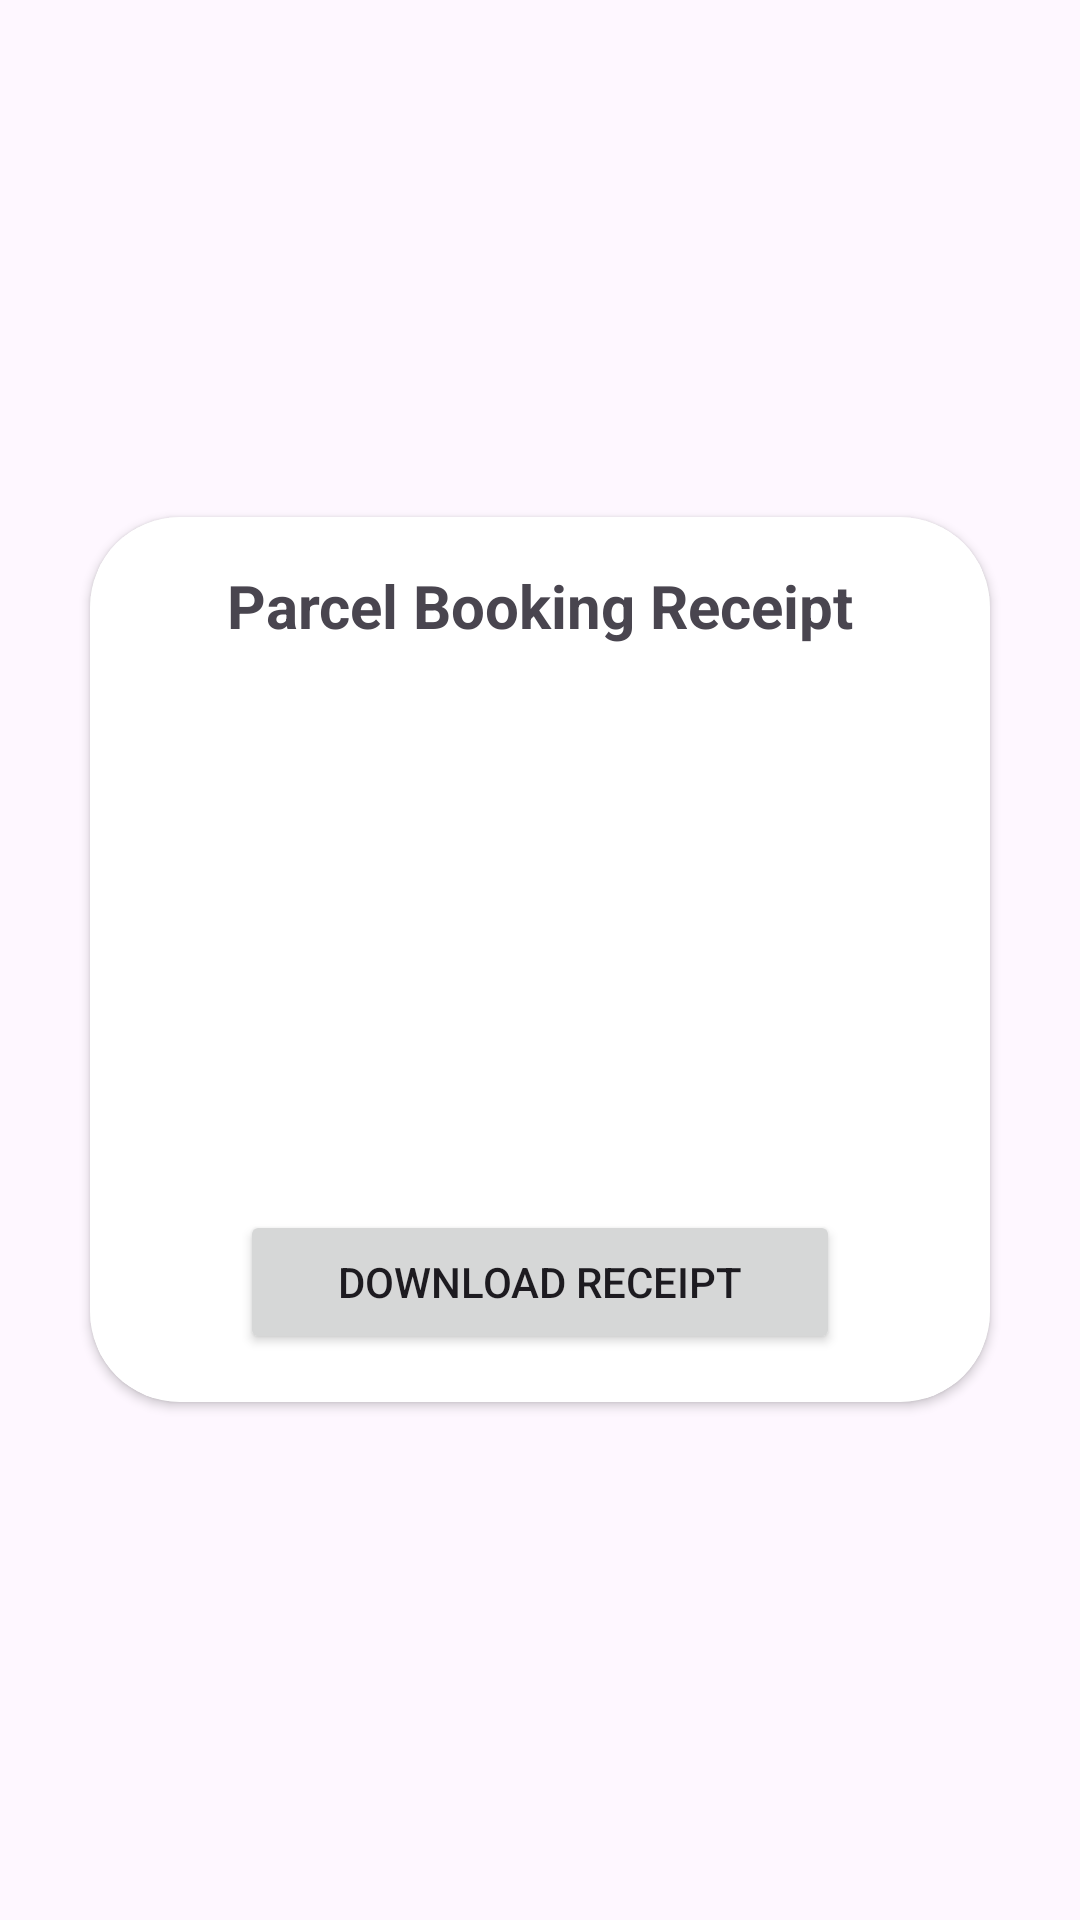

Here is an Android app screen rendered from its layout file. Give the layout XML and the strings, colors and styles it references.
<!-- AndroidManifest.xml: application theme Theme.Espress -->
<!-- res/layout/activity_parcel_receipt.xml -->
<?xml version="1.0" encoding="utf-8"?>
<LinearLayout
    xmlns:android="http://schemas.android.com/apk/res/android"
    xmlns:app="http://schemas.android.com/apk/res-auto"
    xmlns:tools="http://schemas.android.com/tools"
    android:id="@+id/main"
    android:layout_width="match_parent"
    android:layout_height="match_parent"
    android:orientation="vertical"
    android:gravity="center"
    tools:context=".ParcelReceiptActivity">
    <androidx.cardview.widget.CardView
        android:layout_width="match_parent"
        android:layout_height="wrap_content"
        android:layout_margin="30dp"
        app:cardCornerRadius="30dp"
        app:cardMaxElevation="30dp"
        android:backgroundTint="@color/white"
        android:background="@drawable/custom_edit_text">
        <LinearLayout
            android:id="@+id/receiptLayout"
            android:layout_width="match_parent"
            android:layout_height="wrap_content"
            android:orientation="vertical"
            android:background="@android:color/white"
            android:padding="16dp"
            android:elevation="2dp">
            <TextView
                android:id="@+id/tvTitle"
                android:text="Parcel Booking Receipt"
                android:textSize="20sp"
                android:textStyle="bold"
                android:gravity="center"
                android:layout_width="match_parent"
                android:layout_height="wrap_content"
                android:paddingBottom="12dp" />
            <TextView
                android:id="@+id/tvPassengerName"
                android:layout_width="match_parent"
                android:layout_height="wrap_content"
                android:layout_gravity="center"
                android:textAlignment="center"
                tools:text="name" />
            <TextView
                android:id="@+id/tvPassengerEmail"
                android:layout_width="match_parent"
                android:layout_height="wrap_content"
                android:layout_gravity="center"
                android:textAlignment="center"
                tools:text="Email" />
            <TextView
                android:id="@+id/tvPassengerPhone"
                android:layout_width="match_parent"
                android:layout_height="wrap_content"
                android:layout_gravity="center"
                android:textAlignment="center"
                tools:text="Phone" />
            <TextView
                android:id="@+id/tvBookingDate"
                android:layout_width="match_parent"
                android:layout_height="wrap_content"
                android:layout_gravity="center"
                android:textAlignment="center"
                tools:text="Date" />
            <TextView
                android:id="@+id/tvDeparture"
                android:layout_width="match_parent"
                android:layout_height="wrap_content"
                android:layout_gravity="center"
                android:textAlignment="center"
                tools:text="Time" />
            <TextView
                android:id="@+id/tvDestination"
                android:layout_width="match_parent"
                android:layout_height="wrap_content"
                android:layout_gravity="center"
                android:textAlignment="center"
                tools:text="Destination" />
            <TextView
                android:id="@+id/tvFrom"
                android:layout_width="match_parent"
                android:layout_height="wrap_content"
                android:layout_gravity="center"
                android:textAlignment="center"
                tools:text="Location" />

            <TextView
                android:id="@+id/tvBusNumber"
                android:layout_width="match_parent"
                android:layout_height="wrap_content"
                android:layout_gravity="center"
                android:textAlignment="center"
                tools:text="Bus no" />
            <Button
                android:id="@+id/btnDownloadReceipt"
                android:text="Download Receipt"
                android:layout_width="200dp"
                android:layout_height="wrap_content"
                android:layout_gravity="center"
                android:layout_marginTop="24dp" />
        </LinearLayout>
    </androidx.cardview.widget.CardView>
</LinearLayout>
<!-- resources referenced by this layout -->
<resources>
  <color name="white">#FFFFFFFF</color>
  <style name="Theme.Espress" parent="Base.Theme.Espress" />
  <style name="Base.Theme.Espress" parent="Theme.Material3.DayNight.NoActionBar">
          
          
          <item name="colorPrimary">@color/Green</item>
          <item name="colorOnPrimary">@color/white</item>
          
          <item name="colorSecondary">@color/Green</item>
          <item name="colorOnSecondary">@color/black</item>
          
          <item name="android:statusBarColor">?attr/colorPrimaryVariant</item>
          <item name="android:toolbarStyle">?attr/colorPrimaryVariant</item>
          <item name="android:timePickerDialogTheme">?attr/colorOnSecondary</item>
          <item name="android:datePickerDialogTheme">?attr/colorOnSecondary</item>
          <item name="android:spinnerStyle">?attr/colorOnSecondary</item>
      </style>
  <color name="Green">#2DA239</color>
  <color name="black">#FF000000</color>
</resources>
